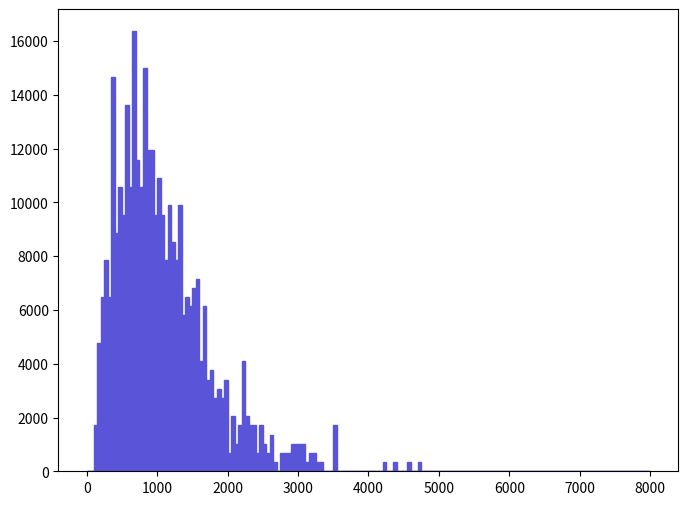

Recreate this plot in Python. (Note: this script raises an exception after producing the figure.)
def selection_7():

    # Library import
    import numpy
    import matplotlib
    import matplotlib.pyplot   as plt
    import matplotlib.gridspec as gridspec

    # Library version
    matplotlib_version = matplotlib.__version__
    numpy_version      = numpy.__version__

    # Histo binning
    xBinning = numpy.linspace(0.0,8000.0,161,endpoint=True)

    # Creating data sequence: middle of each bin
    xData = numpy.array([25.0,75.0,125.0,175.0,225.0,275.0,325.0,375.0,425.0,475.0,525.0,575.0,625.0,675.0,725.0,775.0,825.0,875.0,925.0,975.0,1025.0,1075.0,1125.0,1175.0,1225.0,1275.0,1325.0,1375.0,1425.0,1475.0,1525.0,1575.0,1625.0,1675.0,1725.0,1775.0,1825.0,1875.0,1925.0,1975.0,2025.0,2075.0,2125.0,2175.0,2225.0,2275.0,2325.0,2375.0,2425.0,2475.0,2525.0,2575.0,2625.0,2675.0,2725.0,2775.0,2825.0,2875.0,2925.0,2975.0,3025.0,3075.0,3125.0,3175.0,3225.0,3275.0,3325.0,3375.0,3425.0,3475.0,3525.0,3575.0,3625.0,3675.0,3725.0,3775.0,3825.0,3875.0,3925.0,3975.0,4025.0,4075.0,4125.0,4175.0,4225.0,4275.0,4325.0,4375.0,4425.0,4475.0,4525.0,4575.0,4625.0,4675.0,4725.0,4775.0,4825.0,4875.0,4925.0,4975.0,5025.0,5075.0,5125.0,5175.0,5225.0,5275.0,5325.0,5375.0,5425.0,5475.0,5525.0,5575.0,5625.0,5675.0,5725.0,5775.0,5825.0,5875.0,5925.0,5975.0,6025.0,6075.0,6125.0,6175.0,6225.0,6275.0,6325.0,6375.0,6425.0,6475.0,6525.0,6575.0,6625.0,6675.0,6725.0,6775.0,6825.0,6875.0,6925.0,6975.0,7025.0,7075.0,7125.0,7175.0,7225.0,7275.0,7325.0,7375.0,7425.0,7475.0,7525.0,7575.0,7625.0,7675.0,7725.0,7775.0,7825.0,7875.0,7925.0,7975.0])

    # Creating weights for histo: y8_M_0
    y8_M_0_weights = numpy.array([0.0,0.0,1704.56872032,4772.7928969,6477.36121722,7841.01747347,6477.36121722,14659.2907548,8863.75766567,10568.325986,9545.58579379,13636.5505626,10568.325986,16363.8590751,11591.0661782,10568.325986,15000.2068188,11931.9822422,11931.9822422,9545.58579379,10909.2420501,9545.58579379,7841.01747347,9886.49785786,8522.8456016,7841.01747347,9886.49785786,5795.53308909,6477.36121722,6136.44915315,6818.27328128,7159.18934535,4090.96476877,6136.44915315,3409.13744064,3750.0515047,2727.31011251,3068.22377658,2727.31011251,3409.13744064,681.827328128,2045.48238438,1022.74139219,1704.56872032,4090.96476877,2045.48238438,1704.56872032,1704.56872032,681.827328128,1704.56872032,1022.74139219,681.827328128,1363.65505626,340.913744064,0.0,681.827328128,681.827328128,681.827328128,1022.74139219,1022.74139219,1022.74139219,1022.74139219,340.913744064,681.827328128,681.827328128,340.913744064,340.913744064,0.0,0.0,0.0,1704.56872032,0.0,0.0,0.0,0.0,0.0,0.0,0.0,0.0,0.0,0.0,0.0,0.0,0.0,340.913744064,0.0,0.0,340.913744064,0.0,0.0,0.0,340.913744064,0.0,0.0,340.913744064,0.0,0.0,0.0,0.0,0.0,0.0,0.0,0.0,0.0,0.0,0.0,0.0,0.0,0.0,0.0,0.0,0.0,0.0,0.0,0.0,0.0,0.0,0.0,0.0,0.0,0.0,0.0,0.0,0.0,0.0,0.0,0.0,0.0,0.0,0.0,0.0,0.0,0.0,0.0,0.0,0.0,0.0,0.0,0.0,0.0,0.0,0.0,0.0,0.0,0.0,0.0,0.0,0.0,0.0,0.0,0.0,0.0,0.0,0.0,0.0,0.0,0.0,0.0,0.0,0.0])

    # Creating a new Canvas
    fig   = plt.figure(figsize=(8,6),dpi=80)
    frame = gridspec.GridSpec(1,1)
    pad   = fig.add_subplot(frame[0])

    # Creating a new Stack
    pad.hist(x=xData, bins=xBinning, weights=y8_M_0_weights,\
             label="$signal$", histtype="stepfilled", rwidth=1.0,\
             color="#5954d8", edgecolor="#5954d8", linewidth=1, linestyle="solid",\
             bottom=None, cumulative=False, normed=False, align="mid", orientation="vertical")


    # Axis
    plt.rc('text',usetex=False)
    plt.xlabel(r"M [ j_{1} , j_{2} ]   ( GeV ) ",\
               fontsize=16,color="black")
    plt.ylabel(r"$\mathrm{Events}$ $(\mathcal{L}_{\mathrm{int}} = 40.0\ \mathrm{fb}^{-1})$ ",\
               fontsize=16,color="black")

    # Boundary of y-axis
    ymax=(y8_M_0_weights).max()*1.1
    ymin=0 # linear scale
    #ymin=min([x for x in (y8_M_0_weights) if x])/100. # log scale
    plt.gca().set_ylim(ymin,ymax)

    # Log/Linear scale for X-axis
    plt.gca().set_xscale("linear")
    #plt.gca().set_xscale("log",nonposx="clip")

    # Log/Linear scale for Y-axis
    plt.gca().set_yscale("linear")
    #plt.gca().set_yscale("log",nonposy="clip")

    # Saving the image
    plt.savefig('../../HTML/MadAnalysis5job_0/selection_7.png')
    plt.savefig('../../PDF/MadAnalysis5job_0/selection_7.png')
    plt.savefig('../../DVI/MadAnalysis5job_0/selection_7.eps')

# Running!
if __name__ == '__main__':
    selection_7()
